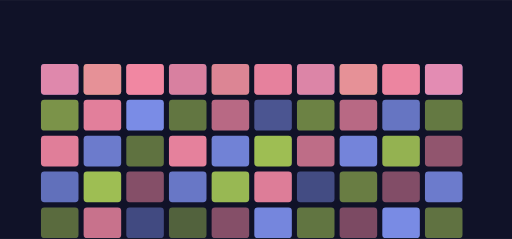
t = 0.00 s
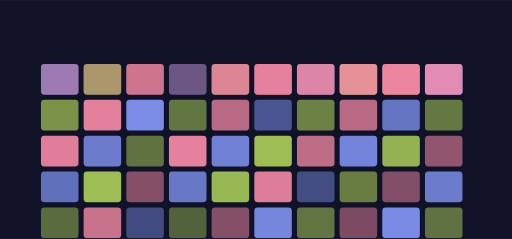
t = 1.66 s
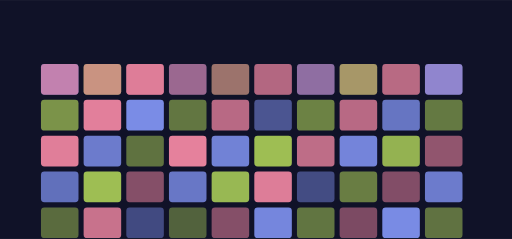
t = 3.36 s
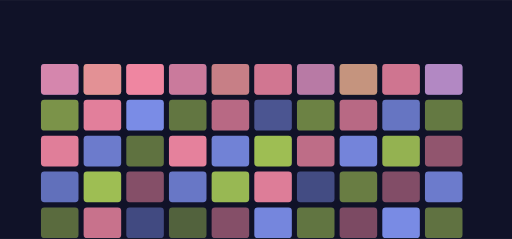
t = 5.06 s
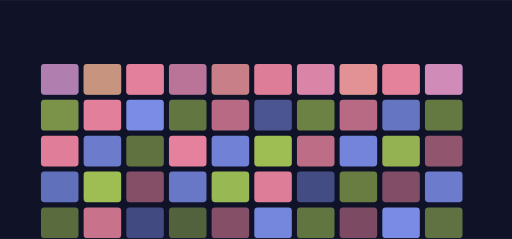
t = 6.63 s
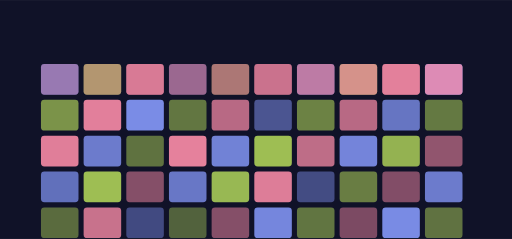
t = 7.79 s

The animated SVG that drew these frames (rendered in a browser with its animation timeline set to each time). Animation: 10 SMIL elements (animate=10); frames cover the first 7.79 s, repeats indefinitely.

<svg xmlns="http://www.w3.org/2000/svg" viewBox="0 0 1200 560" width="1200" height="560" role="img" aria-label="datatherapy hero">
<title>datatherapy hero</title>
<rect width="1200" height="560" fill="#101228"/>
<defs><linearGradient id="gh" x1="0" y1="0" x2="1" y2="1"><stop offset="0%" stop-color="#8093f1"/><stop offset="100%" stop-color="#a7c957"/></linearGradient></defs><rect x="96.00" y="150.00" width="88.00" height="72.00" rx="8.00" fill="#8093f1" opacity="0.71"/><rect x="196.00" y="150.00" width="88.00" height="72.00" rx="8.00" fill="#a7c957" opacity="0.75"/><rect x="296.00" y="150.00" width="88.00" height="72.00" rx="8.00" fill="#ff8fab" opacity="0.71"/><rect x="396.00" y="150.00" width="88.00" height="72.00" rx="8.00" fill="#8093f1" opacity="0.39"/><rect x="496.00" y="150.00" width="88.00" height="72.00" rx="8.00" fill="#a7c957" opacity="0.42"/><rect x="596.00" y="150.00" width="88.00" height="72.00" rx="8.00" fill="#ff8fab" opacity="0.48"/><rect x="696.00" y="150.00" width="88.00" height="72.00" rx="8.00" fill="#8093f1" opacity="0.59"/><rect x="796.00" y="150.00" width="88.00" height="72.00" rx="8.00" fill="#a7c957" opacity="0.75"/><rect x="896.00" y="150.00" width="88.00" height="72.00" rx="8.00" fill="#ff8fab" opacity="0.60"/><rect x="996.00" y="150.00" width="88.00" height="72.00" rx="8.00" fill="#8093f1" opacity="0.88"/><rect x="96.00" y="234.00" width="88.00" height="72.00" rx="8.00" fill="#a7c957" opacity="0.71"/><rect x="196.00" y="234.00" width="88.00" height="72.00" rx="8.00" fill="#ff8fab" opacity="0.88"/><rect x="296.00" y="234.00" width="88.00" height="72.00" rx="8.00" fill="#8093f1" opacity="0.95"/><rect x="396.00" y="234.00" width="88.00" height="72.00" rx="8.00" fill="#a7c957" opacity="0.55"/><rect x="496.00" y="234.00" width="88.00" height="72.00" rx="8.00" fill="#ff8fab" opacity="0.70"/><rect x="596.00" y="234.00" width="88.00" height="72.00" rx="8.00" fill="#8093f1" opacity="0.52"/><rect x="696.00" y="234.00" width="88.00" height="72.00" rx="8.00" fill="#a7c957" opacity="0.61"/><rect x="796.00" y="234.00" width="88.00" height="72.00" rx="8.00" fill="#ff8fab" opacity="0.70"/><rect x="896.00" y="234.00" width="88.00" height="72.00" rx="8.00" fill="#8093f1" opacity="0.77"/><rect x="996.00" y="234.00" width="88.00" height="72.00" rx="8.00" fill="#a7c957" opacity="0.56"/><rect x="96.00" y="318.00" width="88.00" height="72.00" rx="8.00" fill="#ff8fab" opacity="0.87"/><rect x="196.00" y="318.00" width="88.00" height="72.00" rx="8.00" fill="#8093f1" opacity="0.82"/><rect x="296.00" y="318.00" width="88.00" height="72.00" rx="8.00" fill="#a7c957" opacity="0.52"/><rect x="396.00" y="318.00" width="88.00" height="72.00" rx="8.00" fill="#ff8fab" opacity="0.89"/><rect x="496.00" y="318.00" width="88.00" height="72.00" rx="8.00" fill="#8093f1" opacity="0.87"/><rect x="596.00" y="318.00" width="88.00" height="72.00" rx="8.00" fill="#a7c957" opacity="0.94"/><rect x="696.00" y="318.00" width="88.00" height="72.00" rx="8.00" fill="#ff8fab" opacity="0.73"/><rect x="796.00" y="318.00" width="88.00" height="72.00" rx="8.00" fill="#8093f1" opacity="0.89"/><rect x="896.00" y="318.00" width="88.00" height="72.00" rx="8.00" fill="#a7c957" opacity="0.88"/><rect x="996.00" y="318.00" width="88.00" height="72.00" rx="8.00" fill="#ff8fab" opacity="0.54"/><rect x="96.00" y="402.00" width="88.00" height="72.00" rx="8.00" fill="#8093f1" opacity="0.73"/><rect x="196.00" y="402.00" width="88.00" height="72.00" rx="8.00" fill="#a7c957" opacity="0.94"/><rect x="296.00" y="402.00" width="88.00" height="72.00" rx="8.00" fill="#ff8fab" opacity="0.49"/><rect x="396.00" y="402.00" width="88.00" height="72.00" rx="8.00" fill="#8093f1" opacity="0.79"/><rect x="496.00" y="402.00" width="88.00" height="72.00" rx="8.00" fill="#a7c957" opacity="0.91"/><rect x="596.00" y="402.00" width="88.00" height="72.00" rx="8.00" fill="#ff8fab" opacity="0.86"/><rect x="696.00" y="402.00" width="88.00" height="72.00" rx="8.00" fill="#8093f1" opacity="0.45"/><rect x="796.00" y="402.00" width="88.00" height="72.00" rx="8.00" fill="#a7c957" opacity="0.59"/><rect x="896.00" y="402.00" width="88.00" height="72.00" rx="8.00" fill="#ff8fab" opacity="0.48"/><rect x="996.00" y="402.00" width="88.00" height="72.00" rx="8.00" fill="#8093f1" opacity="0.82"/><rect x="96.00" y="486.00" width="88.00" height="72.00" rx="8.00" fill="#a7c957" opacity="0.49"/><rect x="196.00" y="486.00" width="88.00" height="72.00" rx="8.00" fill="#ff8fab" opacity="0.77"/><rect x="296.00" y="486.00" width="88.00" height="72.00" rx="8.00" fill="#8093f1" opacity="0.44"/><rect x="396.00" y="486.00" width="88.00" height="72.00" rx="8.00" fill="#a7c957" opacity="0.44"/><rect x="496.00" y="486.00" width="88.00" height="72.00" rx="8.00" fill="#ff8fab" opacity="0.49"/><rect x="596.00" y="486.00" width="88.00" height="72.00" rx="8.00" fill="#8093f1" opacity="0.90"/><rect x="696.00" y="486.00" width="88.00" height="72.00" rx="8.00" fill="#a7c957" opacity="0.54"/><rect x="796.00" y="486.00" width="88.00" height="72.00" rx="8.00" fill="#ff8fab" opacity="0.45"/><rect x="896.00" y="486.00" width="88.00" height="72.00" rx="8.00" fill="#8093f1" opacity="0.94"/><rect x="996.00" y="486.00" width="88.00" height="72.00" rx="8.00" fill="#a7c957" opacity="0.53"/><g><rect x="96.00" y="150.00" width="88.00" height="72.00" rx="8.00" fill="#ff8fab" opacity="0.80"/><animate attributeName="opacity" values="0.25;1.0;0.25" dur="8.466666666666667s" begin="0.38s" repeatCount="indefinite" /></g><g><rect x="196.00" y="150.00" width="88.00" height="72.00" rx="8.00" fill="#ff8fab" opacity="0.80"/><animate attributeName="opacity" values="0.25;1.0;0.25" dur="8.466666666666667s" begin="0.7s" repeatCount="indefinite" /></g><g><rect x="296.00" y="150.00" width="88.00" height="72.00" rx="8.00" fill="#ff8fab" opacity="0.80"/><animate attributeName="opacity" values="0.25;1.0;0.25" dur="8.466666666666667s" begin="1.02s" repeatCount="indefinite" /></g><g><rect x="396.00" y="150.00" width="88.00" height="72.00" rx="8.00" fill="#ff8fab" opacity="0.80"/><animate attributeName="opacity" values="0.25;1.0;0.25" dur="8.466666666666667s" begin="1.3399999999999999s" repeatCount="indefinite" /></g><g><rect x="496.00" y="150.00" width="88.00" height="72.00" rx="8.00" fill="#ff8fab" opacity="0.80"/><animate attributeName="opacity" values="0.25;1.0;0.25" dur="8.466666666666667s" begin="1.6600000000000001s" repeatCount="indefinite" /></g><g><rect x="596.00" y="150.00" width="88.00" height="72.00" rx="8.00" fill="#ff8fab" opacity="0.80"/><animate attributeName="opacity" values="0.25;1.0;0.25" dur="8.466666666666667s" begin="1.98s" repeatCount="indefinite" /></g><g><rect x="696.00" y="150.00" width="88.00" height="72.00" rx="8.00" fill="#ff8fab" opacity="0.80"/><animate attributeName="opacity" values="0.25;1.0;0.25" dur="8.466666666666667s" begin="2.3s" repeatCount="indefinite" /></g><g><rect x="796.00" y="150.00" width="88.00" height="72.00" rx="8.00" fill="#ff8fab" opacity="0.80"/><animate attributeName="opacity" values="0.25;1.0;0.25" dur="8.466666666666667s" begin="2.62s" repeatCount="indefinite" /></g><g><rect x="896.00" y="150.00" width="88.00" height="72.00" rx="8.00" fill="#ff8fab" opacity="0.80"/><animate attributeName="opacity" values="0.25;1.0;0.25" dur="8.466666666666667s" begin="2.94s" repeatCount="indefinite" /></g><g><rect x="996.00" y="150.00" width="88.00" height="72.00" rx="8.00" fill="#ff8fab" opacity="0.80"/><animate attributeName="opacity" values="0.25;1.0;0.25" dur="8.466666666666667s" begin="3.26s" repeatCount="indefinite" /></g>
</svg>
